Run: headless pygame with SDL's dummy video driver; simulated clock (each Clock.tick advances the game by its frame time, no real sleeping); random seed 0; keys injected as events and as key.get_pressed() state; mouse plan: one left click at the window centre at the start of phase 2, then a move to the lower-right quarter at the start of phase 3.
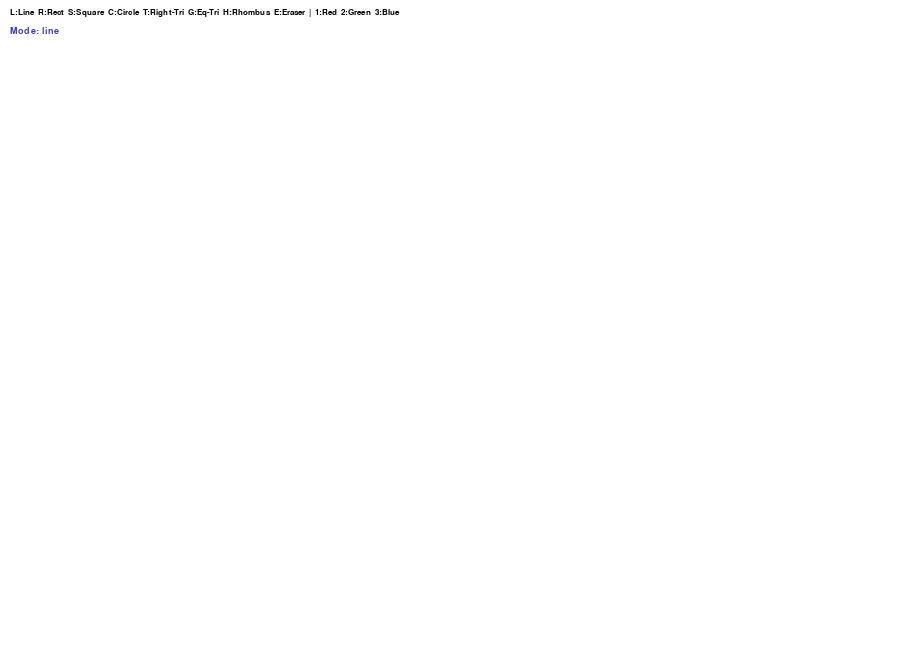
Frame 1 of 4 · flips 1–60 · no input
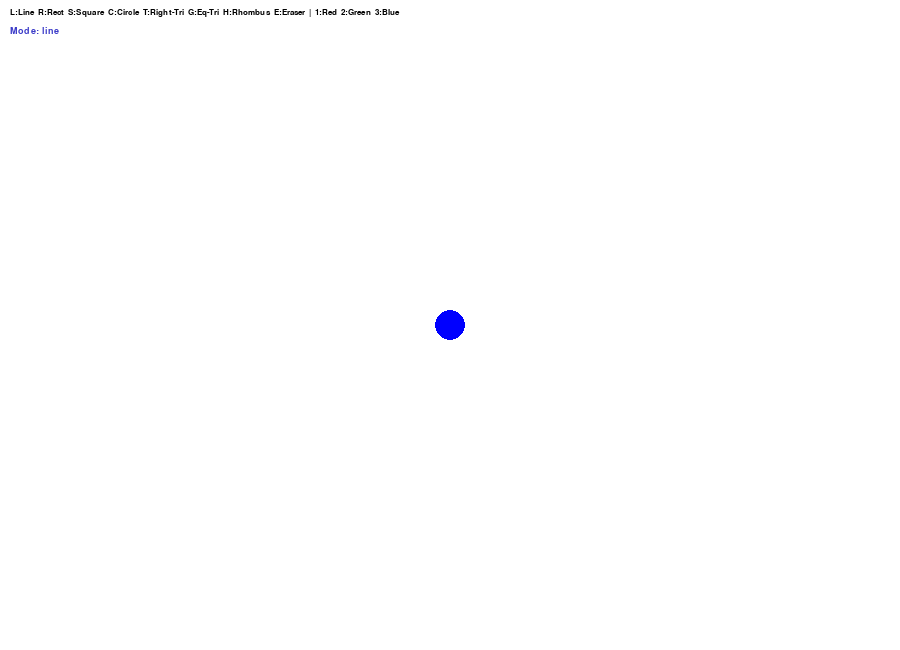
Frame 2 of 4 · flips 61–180 · clicked the window centre · tapped SPACE, RETURN · held RIGHT (→), D
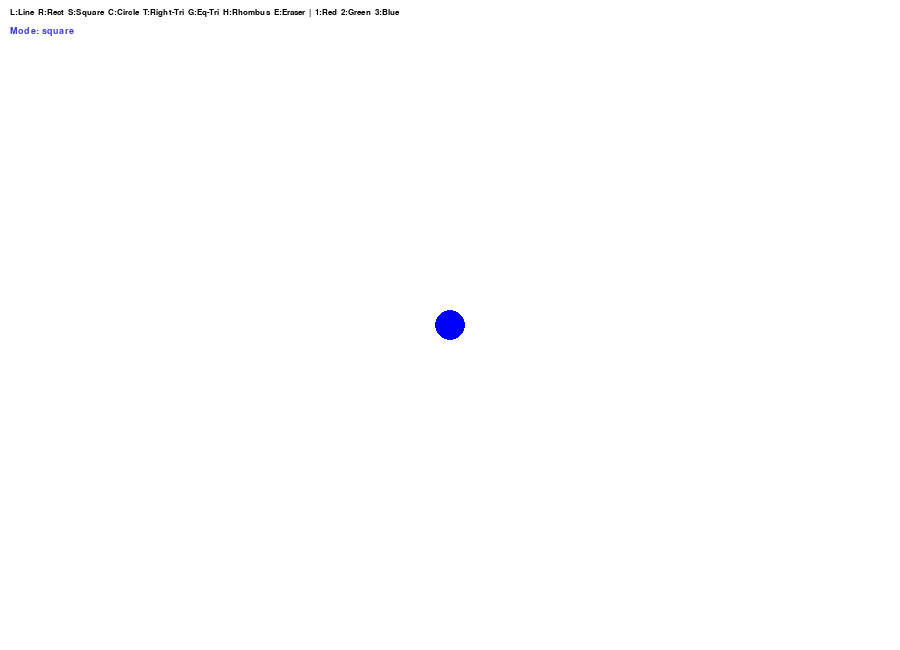
Frame 3 of 4 · flips 181–300 · moved the mouse to the lower-right quarter · held DOWN (↓), S
Frame 4 of 4 · flips 301–420 · held LEFT (←), A, UP (↑), W · screen unchanged from frame 3, image omitted

The pygame program that drew these frames:

import pygame
import math


def draw_shape(surface, stype, color, sp, ep, radius=15):
    if stype == "dot":
        pygame.draw.circle(surface, color, sp, radius)

    elif stype == "rect":
        x = min(sp[0], ep[0])
        y = min(sp[1], ep[1])
        w = abs(ep[0] - sp[0])
        h = abs(ep[1] - sp[1])
        if w > 0 and h > 0:
            pygame.draw.rect(surface, color, (x, y, w, h))

    elif stype == "square":
        side = min(abs(ep[0] - sp[0]), abs(ep[1] - sp[1]))
        if side > 0:
            dx = side if ep[0] >= sp[0] else -side
            dy = side if ep[1] >= sp[1] else -side
            x = min(sp[0], sp[0] + dx)
            y = min(sp[1], sp[1] + dy)
            pygame.draw.rect(surface, color, (x, y, side, side))

    elif stype == "circle":
        r = int(math.hypot(ep[0] - sp[0], ep[1] - sp[1]) / 2)
        cx = (sp[0] + ep[0]) // 2
        cy = (sp[1] + ep[1]) // 2
        if r > 0:
            pygame.draw.circle(surface, color, (cx, cy), r)

    elif stype == "right_tri":
        pts = [sp, (ep[0], sp[1]), ep]
        pygame.draw.polygon(surface, color, pts)

    elif stype == "eq_tri":
        bx1 = min(sp[0], ep[0])
        bx2 = max(sp[0], ep[0])
        base = bx2 - bx1
        if base > 0:
            h = int(base * math.sqrt(3) / 2)
            by = max(sp[1], ep[1])
            cx = (bx1 + bx2) // 2
            pts = [(bx1, by), (bx2, by), (cx, by - h)]
            pygame.draw.polygon(surface, color, pts)

    elif stype == "rhombus":
        cx = (sp[0] + ep[0]) // 2
        cy = (sp[1] + ep[1]) // 2
        pts = [(cx, sp[1]), (ep[0], cy), (cx, ep[1]), (sp[0], cy)]
        pygame.draw.polygon(surface, color, pts)


def main():
    pygame.init()
    screen = pygame.display.set_mode((900, 650))
    pygame.display.set_caption("Paint")
    clock = pygame.time.Clock()

    radius = 15
    drawing_mode = "line"
    color = (0, 0, 255)
    shapes = []
    start_pos = None

    freehand_modes = ("line", "eraser")
    shape_modes = ("rect", "square", "circle", "right_tri", "eq_tri", "rhombus")

    font = pygame.font.SysFont("Arial", 13)
    mode_font = pygame.font.SysFont("Arial", 14, bold=True)

    while True:
        screen.fill((255, 255, 255))

        instr = "L:Line  R:Rect  S:Square  C:Circle  T:Right-Tri  G:Eq-Tri  H:Rhombus  E:Eraser  |  1:Red  2:Green  3:Blue"
        screen.blit(font.render(instr, True, (0, 0, 0)), (10, 8))
        screen.blit(mode_font.render(f"Mode: {drawing_mode}", True, (60, 60, 200)), (10, 26))

        for event in pygame.event.get():
            if event.type == pygame.QUIT:
                return

            if event.type == pygame.KEYDOWN:
                mode_map = {
                    pygame.K_l: "line",
                    pygame.K_r: "rect",
                    pygame.K_s: "square",
                    pygame.K_c: "circle",
                    pygame.K_t: "right_tri",
                    pygame.K_g: "eq_tri",
                    pygame.K_h: "rhombus",
                    pygame.K_e: "eraser",
                }
                if event.key in mode_map:
                    drawing_mode = mode_map[event.key]
                if event.key == pygame.K_1:
                    color = (220, 0, 0)
                if event.key == pygame.K_2:
                    color = (0, 180, 0)
                if event.key == pygame.K_3:
                    color = (0, 0, 220)

            if event.type == pygame.MOUSEBUTTONDOWN:
                start_pos = event.pos

            if event.type == pygame.MOUSEBUTTONUP and start_pos:
                if drawing_mode in shape_modes:
                    shapes.append((drawing_mode, color, start_pos, event.pos))
                start_pos = None

        if pygame.mouse.get_pressed()[0] and drawing_mode in freehand_modes:
            pos = pygame.mouse.get_pos()
            c = color if drawing_mode == "line" else (255, 255, 255)
            shapes.append(("dot", c, pos, pos))

        for stype, scolor, sp, ep in shapes:
            draw_shape(screen, stype, scolor, sp, ep, radius)

        if start_pos and pygame.mouse.get_pressed()[0] and drawing_mode in shape_modes:
            cur = pygame.mouse.get_pos()
            draw_shape(screen, drawing_mode, (190, 190, 190), start_pos, cur, radius)

        pygame.display.flip()
        clock.tick(60)


main()
